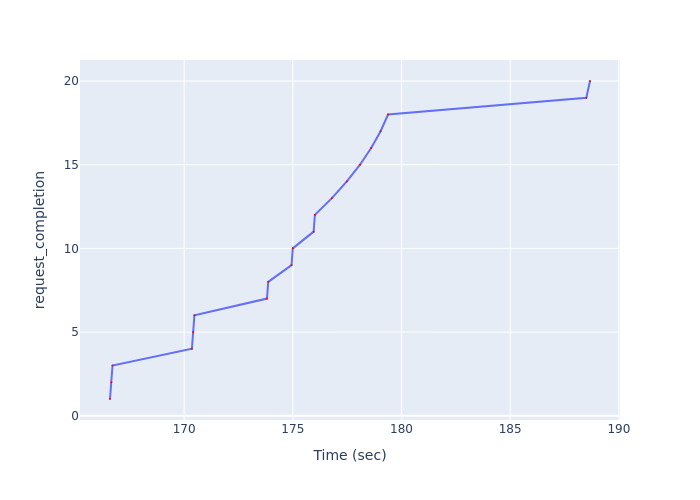

The data file committed next to this chart (first rows):
Time (sec), request_completion
166.6, 1
166.6, 2
166.7, 3
170.4, 4
170.4, 5
170.5, 6
173.8, 7
173.9, 8
174.9, 9
175, 10
176, 11
176, 12
176.8, 13
177.5, 14
178.1, 15
178.6, 16
179, 17
179.4, 18
188.5, 19
188.7, 20
